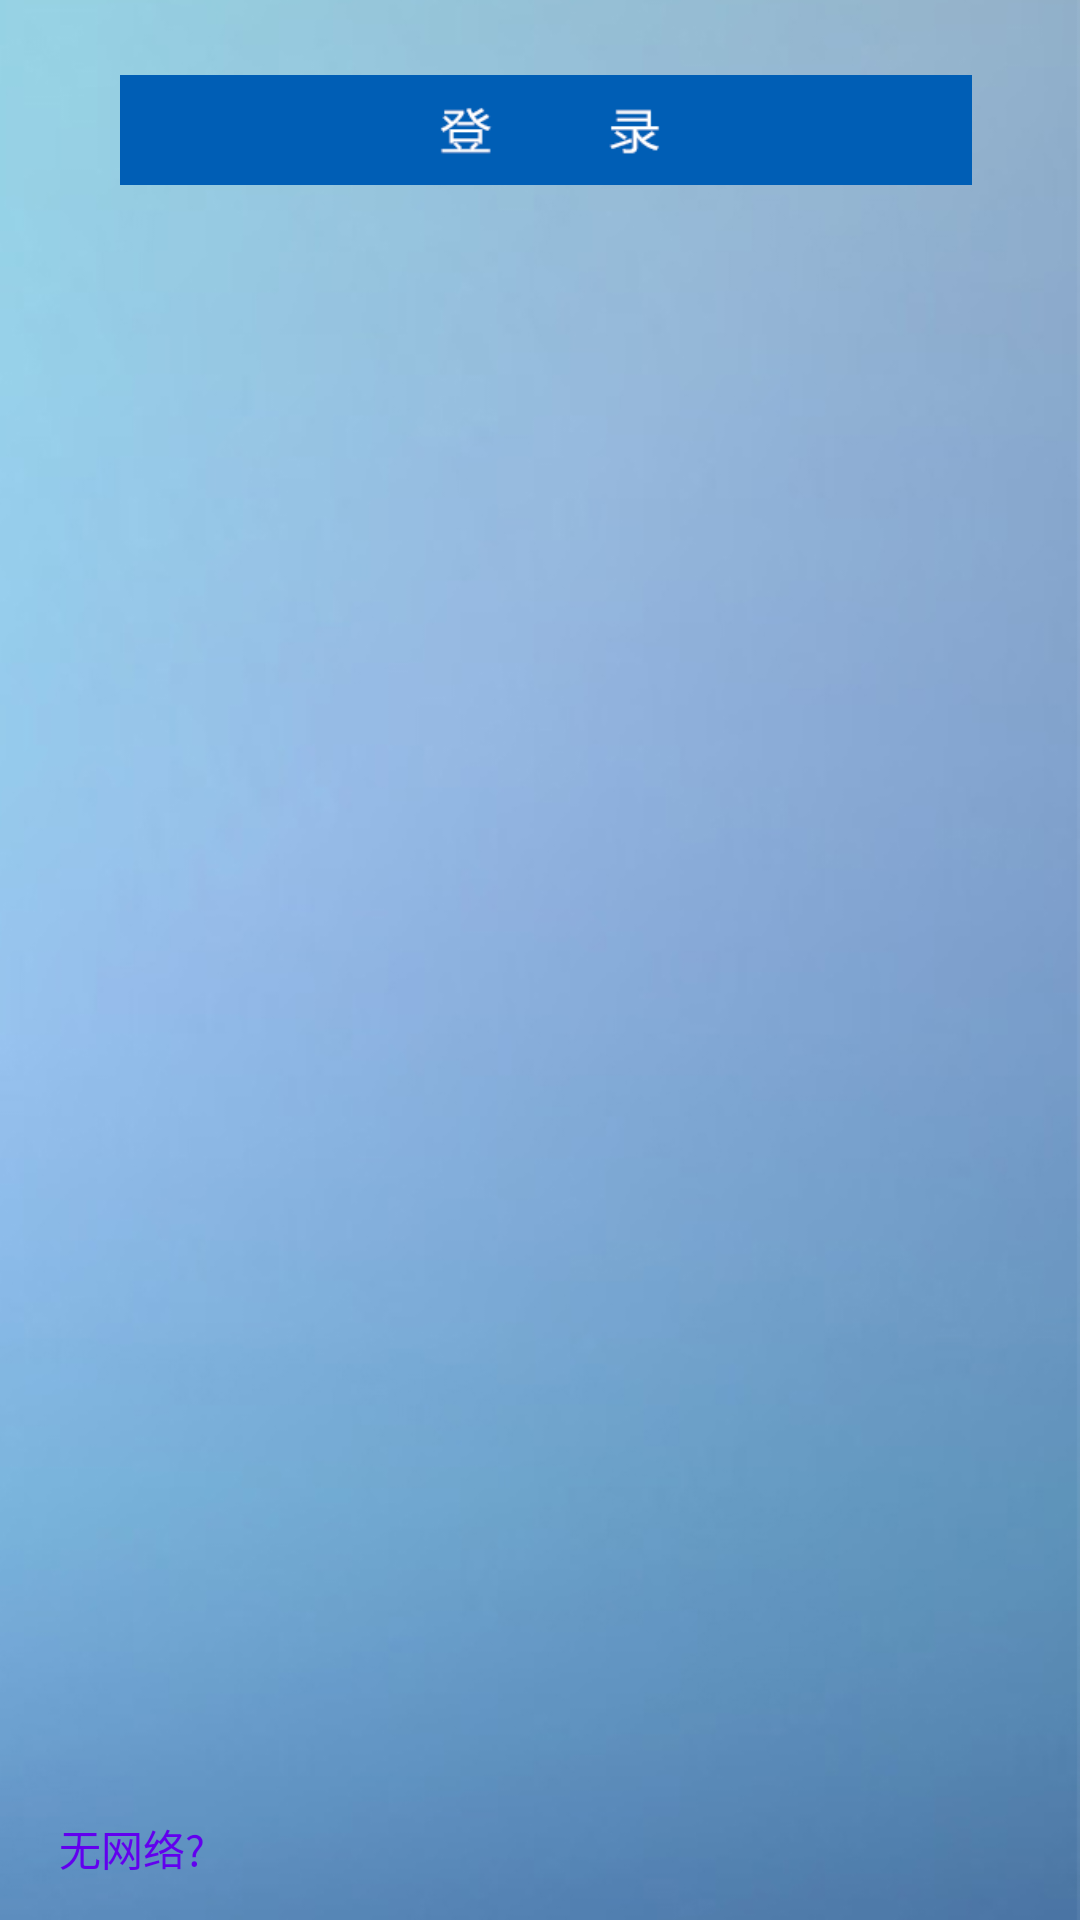

The Android layout XML behind this screen, and the referenced resources:
<!-- AndroidManifest.xml: application theme AppTheme -->
<!-- res/layout/activity_login.xml -->
<?xml version="1.0" encoding="utf-8"?>
<RelativeLayout xmlns:android="http://schemas.android.com/apk/res/android"
    android:layout_width="match_parent"
    android:layout_height="match_parent"
    >
    <Button
        android:id="@+id/setting"
        android:layout_width="wrap_content"
        android:layout_height="wrap_content"
        android:layout_alignParentBottom="true"
        android:background="@android:color/transparent"
        android:text="@string/connect_failed"
        android:textColor="@color/colorPrimary" />

    <LinearLayout
        android:id="@+id/root"
        android:layout_width="match_parent"
        android:layout_height="match_parent"
        android:layout_alignParentStart="true"
        android:layout_alignParentTop="true"
        android:background="@drawable/login_background"
        android:clickable="true"
        android:focusable="true"
        android:focusableInTouchMode="true"
        android:orientation="vertical">

        
            
            
            
            
            
            

        
            
            
            
            
            
            

        
            
            
            
            
            
             

        
            
            
            
            
            
            
            
            
            
            
            
            
            

        
            
            
            
            
            
            
            
            
            
            
            
            
            

        <Button
            android:id="@+id/login"
            android:layout_width="match_parent"
            android:layout_height="36.5dp"
            android:layout_marginEnd="36dp"
            android:layout_marginStart="40dp"
            android:layout_marginTop="25dp"
            android:background="@drawable/login_button_bg"
            android:textColor="@android:color/white"
            android:textSize="20sp" />
    </LinearLayout>
</RelativeLayout>
<!-- resources referenced by this layout -->
<resources>
  <!-- drawable login_background: jpg bitmap (drawable-hdpi, 151766 bytes) -->
  <!-- drawable login_button_bg (drawable) -->
  <?xml version="1.0" encoding="utf-8"?>
  <selector xmlns:android="http://schemas.android.com/apk/res/android">
      <item android:drawable="@drawable/login_btn_pressed" android:state_focused="true"/>
      <item android:drawable="@drawable/login_btn_pressed" android:state_pressed="true"/>
      <item android:drawable="@drawable/login_btn_normal"/>
  </selector>
  <string name="connect_failed">无网络?</string>
  <string name="name">警号</string>
  <string name="password">密码</string>
  <style name="AppTheme" parent="Theme.AppCompat.Light.NoActionBar">
          
          <item name="colorPrimary">@color/colorPrimary</item>
          <item name="colorPrimaryDark">@color/colorPrimaryDark</item>
          <item name="colorAccent">@color/colorAccent</item>
      </style>
  <!-- drawable login_btn_pressed: png bitmap (drawable-hdpi, 4981 bytes) -->
  <!-- drawable login_btn_normal: png bitmap (drawable-hdpi, 4974 bytes) -->
  <!-- not gathered from this repository: default colours our renderer supplied (Android Studio template values) -->
  <color name="colorPrimary">#FF6200EE</color>
  <color name="colorPrimaryDark">#FF3700B3</color>
  <color name="colorAccent">#FF03DAC5</color>
</resources>
